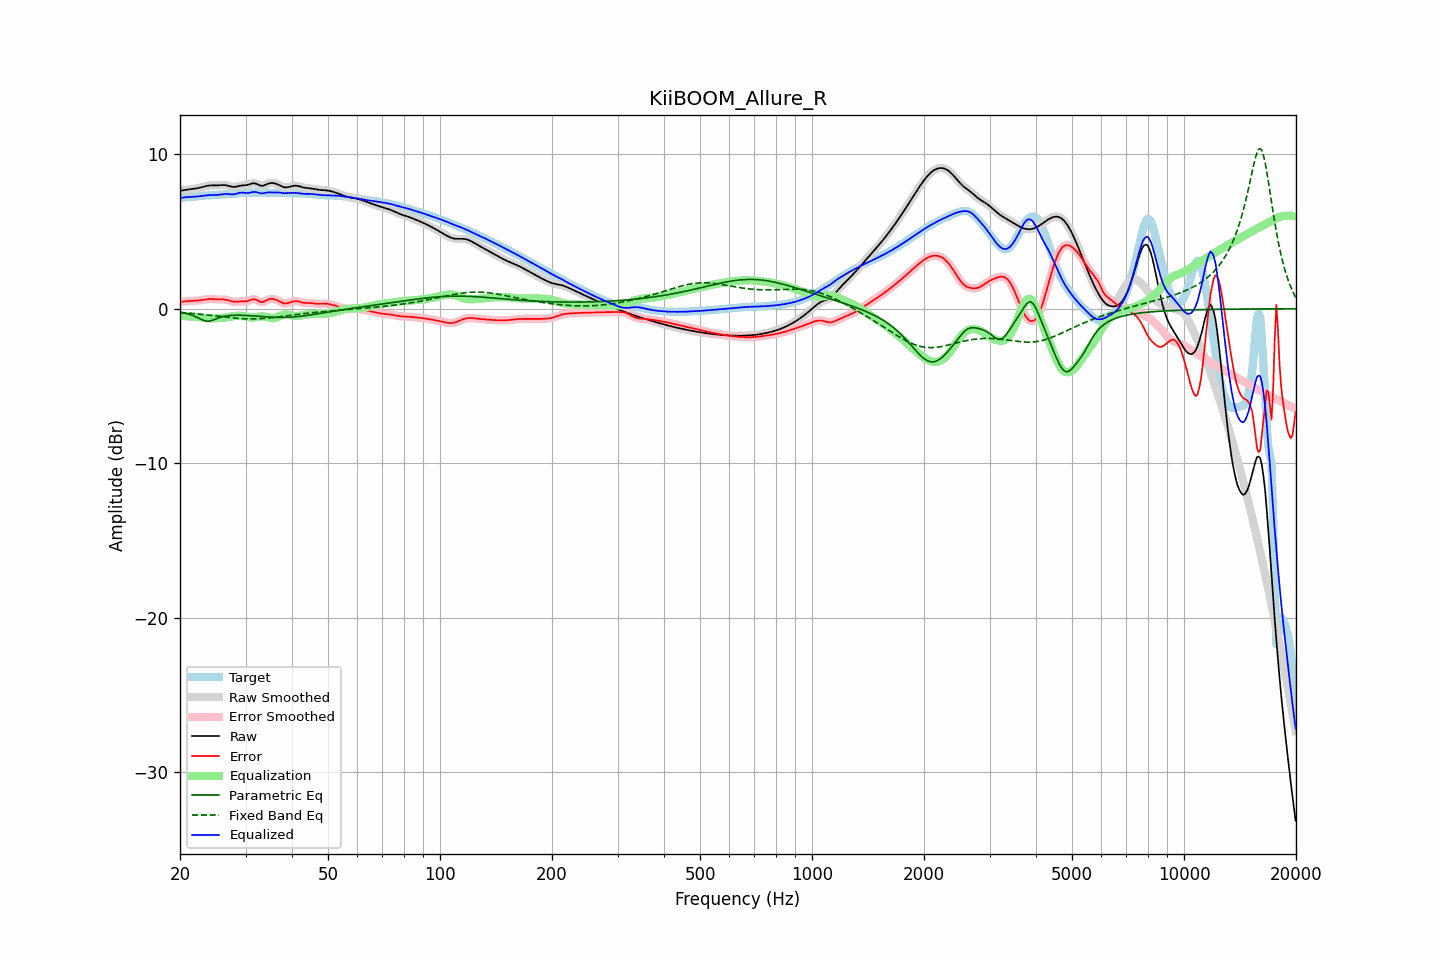

The data file committed next to this chart (first rows):
frequency, raw, error, smoothed, error_smoothed, equalization, parametric_eq, fixed_band_eq, equalized_raw, equalized_smoothed, target
20.00, 7.62, 0.45, 7.62, 0.45, -0.45, -0.23, -0.24, 7.17, 7.17, 7.18
20.20, 7.65, 0.46, 7.65, 0.46, -0.46, -0.25, -0.25, 7.19, 7.19, 7.19
20.40, 7.67, 0.47, 7.67, 0.47, -0.47, -0.26, -0.26, 7.20, 7.20, 7.20
20.61, 7.69, 0.48, 7.68, 0.48, -0.47, -0.29, -0.27, 7.21, 7.21, 7.21
20.81, 7.70, 0.48, 7.70, 0.48, -0.48, -0.31, -0.28, 7.22, 7.22, 7.21
21.02, 7.71, 0.49, 7.71, 0.49, -0.49, -0.34, -0.28, 7.22, 7.22, 7.22
21.23, 7.72, 0.50, 7.72, 0.50, -0.50, -0.36, -0.29, 7.23, 7.23, 7.22
21.44, 7.74, 0.51, 7.74, 0.51, -0.50, -0.40, -0.30, 7.23, 7.23, 7.23
21.66, 7.75, 0.51, 7.75, 0.51, -0.51, -0.44, -0.31, 7.24, 7.24, 7.24
21.87, 7.77, 0.52, 7.77, 0.52, -0.52, -0.48, -0.32, 7.25, 7.25, 7.25
22.09, 7.78, 0.52, 7.78, 0.52, -0.52, -0.52, -0.33, 7.26, 7.26, 7.26
22.31, 7.80, 0.53, 7.80, 0.53, -0.53, -0.58, -0.34, 7.27, 7.27, 7.27
22.54, 7.83, 0.54, 7.83, 0.54, -0.55, -0.63, -0.35, 7.28, 7.28, 7.28
22.76, 7.85, 0.55, 7.85, 0.55, -0.56, -0.68, -0.36, 7.29, 7.29, 7.30
22.99, 7.88, 0.57, 7.88, 0.57, -0.57, -0.73, -0.37, 7.30, 7.30, 7.31
23.22, 7.91, 0.59, 7.91, 0.59, -0.59, -0.76, -0.38, 7.32, 7.32, 7.32
23.45, 7.93, 0.61, 7.93, 0.61, -0.60, -0.79, -0.39, 7.33, 7.33, 7.33
23.69, 7.95, 0.62, 7.95, 0.62, -0.61, -0.80, -0.41, 7.34, 7.34, 7.33
23.92, 7.97, 0.63, 7.97, 0.63, -0.62, -0.80, -0.42, 7.35, 7.35, 7.34
24.16, 7.98, 0.63, 7.98, 0.63, -0.62, -0.78, -0.43, 7.36, 7.36, 7.35
24.40, 7.98, 0.63, 7.98, 0.63, -0.62, -0.75, -0.44, 7.36, 7.36, 7.35
24.65, 7.98, 0.62, 7.98, 0.62, -0.62, -0.71, -0.45, 7.36, 7.36, 7.36
24.89, 7.98, 0.61, 7.98, 0.61, -0.62, -0.67, -0.47, 7.36, 7.36, 7.37
25.14, 7.98, 0.60, 7.98, 0.60, -0.62, -0.63, -0.48, 7.37, 7.37, 7.38
25.39, 7.98, 0.60, 7.99, 0.60, -0.61, -0.59, -0.49, 7.37, 7.37, 7.39
25.65, 7.99, 0.60, 7.99, 0.60, -0.61, -0.56, -0.50, 7.39, 7.39, 7.39
25.91, 8.00, 0.60, 8.00, 0.60, -0.60, -0.53, -0.52, 7.40, 7.40, 7.40
26.16, 8.01, 0.60, 8.01, 0.60, -0.59, -0.50, -0.53, 7.42, 7.42, 7.41
26.43, 8.00, 0.59, 8.00, 0.59, -0.57, -0.48, -0.54, 7.43, 7.43, 7.41
26.69, 7.98, 0.57, 7.98, 0.57, -0.56, -0.46, -0.55, 7.43, 7.43, 7.41
26.96, 7.96, 0.55, 7.96, 0.54, -0.54, -0.45, -0.57, 7.42, 7.42, 7.41
27.23, 7.93, 0.51, 7.93, 0.51, -0.52, -0.44, -0.58, 7.41, 7.41, 7.41
27.50, 7.90, 0.48, 7.90, 0.48, -0.50, -0.43, -0.59, 7.40, 7.40, 7.42
27.77, 7.88, 0.46, 7.88, 0.46, -0.48, -0.43, -0.60, 7.40, 7.40, 7.42
28.05, 7.88, 0.45, 7.88, 0.45, -0.47, -0.42, -0.61, 7.41, 7.42, 7.43
28.33, 7.90, 0.46, 7.90, 0.46, -0.46, -0.42, -0.62, 7.44, 7.44, 7.44
28.62, 7.92, 0.46, 7.92, 0.46, -0.46, -0.42, -0.63, 7.47, 7.47, 7.46
28.90, 7.95, 0.47, 7.95, 0.47, -0.45, -0.42, -0.63, 7.50, 7.49, 7.48
29.19, 7.97, 0.48, 7.97, 0.48, -0.46, -0.42, -0.64, 7.51, 7.51, 7.49
29.48, 7.98, 0.47, 7.98, 0.47, -0.47, -0.42, -0.65, 7.51, 7.51, 7.51
29.78, 7.99, 0.47, 7.99, 0.47, -0.49, -0.43, -0.65, 7.50, 7.50, 7.52
30.08, 8.00, 0.47, 8.00, 0.48, -0.51, -0.43, -0.65, 7.49, 7.49, 7.52
30.38, 8.01, 0.49, 8.02, 0.50, -0.53, -0.44, -0.66, 7.49, 7.49, 7.52
30.68, 8.05, 0.53, 8.05, 0.53, -0.55, -0.45, -0.66, 7.50, 7.50, 7.52
30.99, 8.08, 0.57, 8.08, 0.57, -0.56, -0.45, -0.66, 7.52, 7.52, 7.51
31.30, 8.11, 0.61, 8.11, 0.61, -0.57, -0.46, -0.66, 7.55, 7.54, 7.50
31.61, 8.12, 0.62, 8.12, 0.61, -0.56, -0.47, -0.66, 7.56, 7.56, 7.50
31.93, 8.10, 0.60, 8.10, 0.59, -0.55, -0.47, -0.66, 7.56, 7.55, 7.51
32.24, 8.06, 0.55, 8.06, 0.55, -0.53, -0.48, -0.65, 7.53, 7.53, 7.51
32.57, 8.01, 0.49, 8.01, 0.49, -0.51, -0.49, -0.65, 7.50, 7.50, 7.52
32.89, 7.97, 0.44, 7.98, 0.45, -0.50, -0.50, -0.64, 7.47, 7.48, 7.53
33.22, 7.96, 0.43, 7.96, 0.44, -0.49, -0.51, -0.64, 7.47, 7.47, 7.53
33.55, 7.97, 0.45, 7.98, 0.45, -0.50, -0.51, -0.63, 7.47, 7.48, 7.52
33.89, 8.01, 0.50, 8.01, 0.50, -0.51, -0.52, -0.62, 7.50, 7.50, 7.52
34.23, 8.06, 0.55, 8.06, 0.55, -0.54, -0.53, -0.61, 7.52, 7.52, 7.51
34.57, 8.10, 0.60, 8.10, 0.60, -0.57, -0.53, -0.60, 7.53, 7.53, 7.50
34.92, 8.13, 0.63, 8.13, 0.63, -0.60, -0.54, -0.59, 7.53, 7.53, 7.50
35.27, 8.14, 0.64, 8.14, 0.64, -0.61, -0.55, -0.58, 7.52, 7.52, 7.50
35.62, 8.13, 0.63, 8.13, 0.63, -0.61, -0.55, -0.57, 7.52, 7.52, 7.50
35.97, 8.11, 0.61, 8.11, 0.61, -0.59, -0.55, -0.56, 7.52, 7.52, 7.50
... 635 more rows
